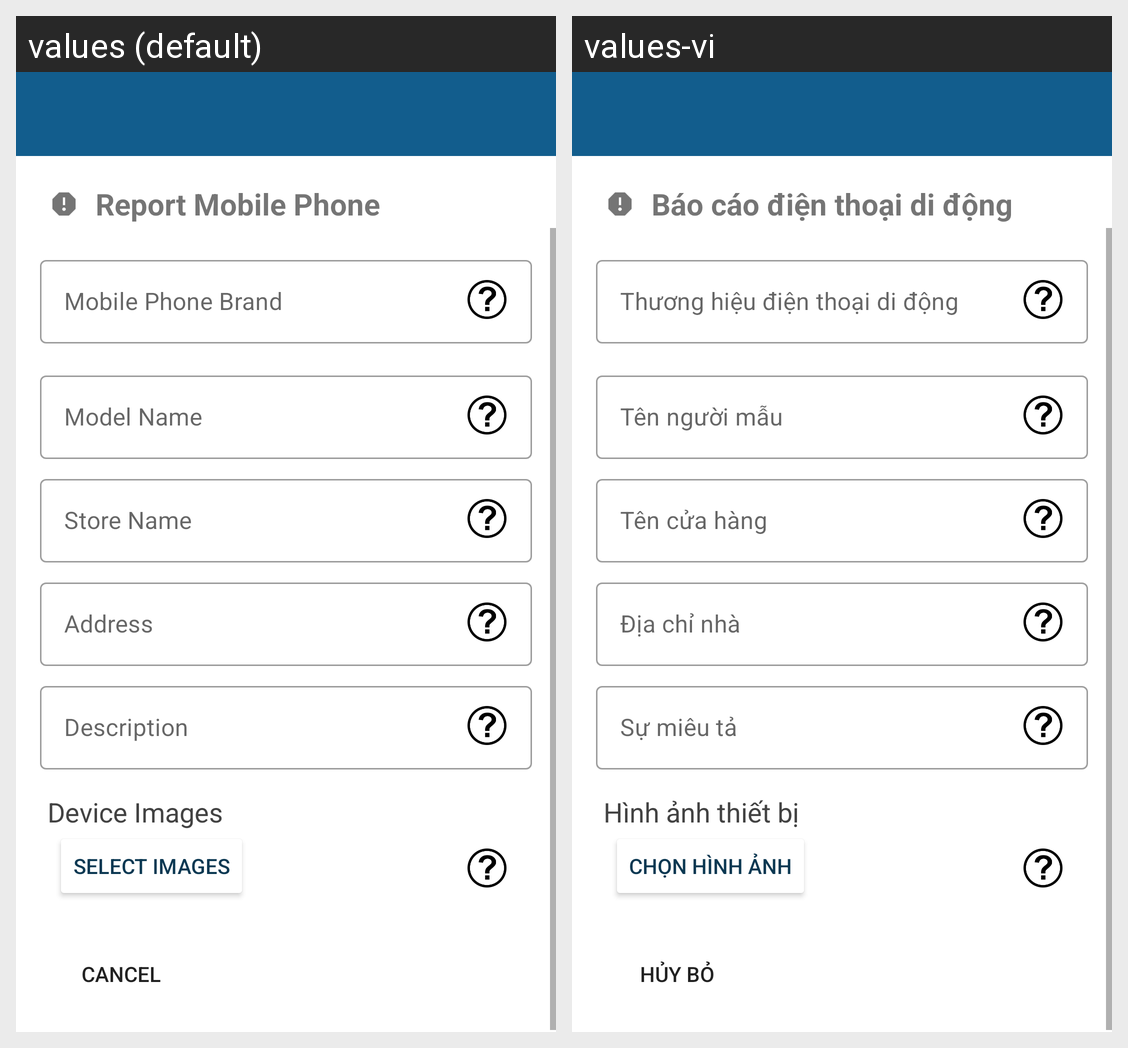

Translations of the strings shown on this Android screen, per locale in the grid:
Android screen res/layout/activity_add_new_device.xml rendered under 2 locales, left to right: values (default), values-vi. Device: Nexus 5 (rendered at 1080×1920; each locale shown at half size, 540×960, under a caption strip naming it); theme AppTheme.
Strings drawn on this screen, with the default value and each locale's value (text and hints the layout hard-codes, and strings that could not be matched under every locale, appear in the picture but are not listed):

report_device
  values: Report Mobile Phone
  values-vi: Báo cáo điện thoại di động

device_images
  values: Device Images
  values-vi: Hình ảnh thiết bị

select_image
  values: Select Images
  values-vi: Chọn hình ảnh

cancel
  values: Cancel
  values-vi: Hủy bỏ
